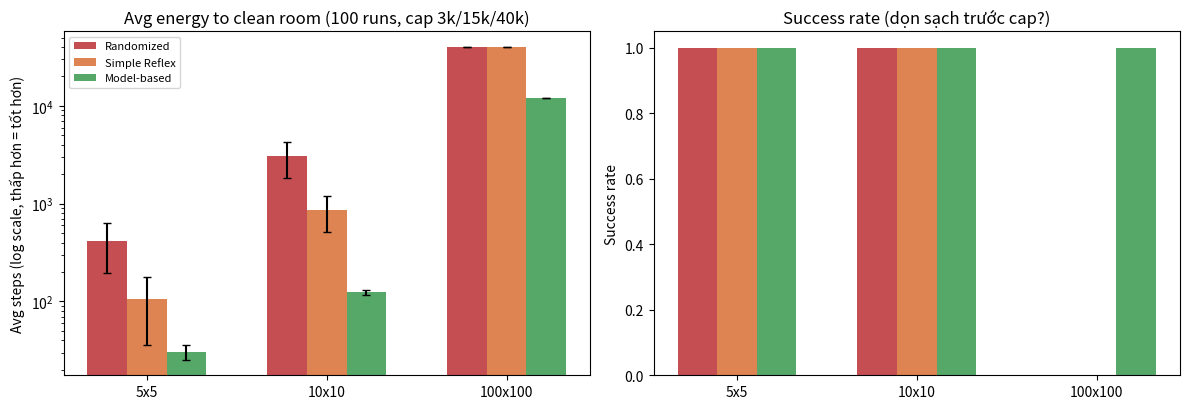

The matplotlib source for this figure:
# change directory to Google Drive for Google Colab
try:
    from google.colab import drive
    import os
    drive.mount('/content/drive')
    os.chdir('/content/drive/My Drive/Colab Notebooks/')
    print("Your working directory is now Google Drive: My Drive > Colab Notebooks")
except ImportError:
    pass


# Google Colab or if you are missing a package: Uncomment the %pip command below, run this block, and restart the session.
# %pip install -q "numpy>=1.26,<3" "matplotlib>=3.5"


import numpy as np
import random as pyrandom
import time

actions = ["north", "east", "west", "south", "suck"]

def simple_randomized_agent(bumpers, dirty):
    """Baseline: bỏ qua sensor, chọn uniform trong 5 actions."""
    return pyrandom.choice(actions)


# define percepts (current location is NW corner and it is dirty)
bumpers = {"north" : True, "east" : False, "south" : False, "west" : True}
dirty = True

# call agent program function with percepts and it returns an action
pyrandom.seed(0)
simple_randomized_agent(bumpers, dirty)


def simple_environment(agent_function, max_steps, verbose = True):
    num_cleaned = 0
    for i in range(max_steps):
        dirty = True
        bumpers = {"north" : False, "south" : False, "west" : False, "east" : False}
        action = agent_function(bumpers, dirty)
        if (verbose): print("step", i , "- action:", action)
        if (action == "suck"):
            num_cleaned = num_cleaned + 1
    return num_cleaned


pyrandom.seed(1)
simple_environment(simple_randomized_agent, max_steps = 20)


def vacuum_environment(agent_function, n=5, p=0.2, max_steps=10000, verbose=False, seed=None, dirt_noise=0.0):
    """Môi trường đúng PEAS. Trả về (steps, success, remaining)."""
    rng = np.random.default_rng(seed)
    room = (rng.random((n, n)) < p)  # True = dirty
    dirty_count = int(np.sum(room))
    r = int(rng.integers(0, n)); c = int(rng.integers(0, n))
    # reset memory của agent giữa các run (quan trọng cho model-based)
    if hasattr(agent_function, "reset"):
        try:
            agent_function.reset(n)
        except TypeError:
            agent_function.reset()
    steps = 0
    while steps < max_steps and dirty_count > 0:
        true_dirty = bool(room[r, c])
        # nhiễu sensor (Task Advanced); mặc định 0.0 = sensor hoàn hảo
        if dirt_noise > 0 and rng.random() < dirt_noise:
            dirty = not true_dirty
        else:
            dirty = true_dirty
        bumpers = {"north": r == 0, "south": r == n - 1, "west": c == 0, "east": c == n - 1}
        action = agent_function(bumpers, dirty)
        steps += 1
        if verbose and steps <= 30:
            print(f"step {steps}: pos=({r},{c}) dirty={dirty} bumpers={bumpers} -> {action}")
        if action == "suck":
            if room[r, c]:
                room[r, c] = False
                dirty_count -= 1
        elif action == "north":
            if r > 0: r -= 1
        elif action == "south":
            if r < n - 1: r += 1
        elif action == "west":
            if c > 0: c -= 1
        elif action == "east":
            if c < n - 1: c += 1
        # action lạ -> bỏ qua nhưng vẫn tốn energy (đã steps+=1)
    return steps, (dirty_count == 0), dirty_count

def display_room(n=5, p=0.2, seed=0):
    """In phòng mẫu để debug trực quan (. = sạch, * = bẩn)."""
    rng = np.random.default_rng(seed)
    room = (rng.random((n, n)) < p)
    for row in room:
        print("".join("*" if x else "." for x in row))
    print(f"dirty={int(np.sum(room))}/{n*n}")

display_room(5, 0.2, seed=0)


pyrandom.seed(0)
steps, ok, rem = vacuum_environment(simple_randomized_agent, n=5, p=0.2, max_steps=200, verbose=True, seed=0)
print(f"\n=> random 5x5 demo: steps={steps} success={ok} remaining={rem}")
assert steps > 0 and isinstance(ok, bool)


def simple_reflex_agent(bumpers, dirty):
    """Simple reflex: bẩn thì hút, sạch thì đi tránh tường."""
    if dirty:
        return "suck"
    valid = []
    if not bumpers["north"]: valid.append("north")
    if not bumpers["east"]: valid.append("east")
    if not bumpers["south"]: valid.append("south")
    if not bumpers["west"]: valid.append("west")
    return pyrandom.choice(valid) if valid else "suck"

# sanity check: ở góc NW sạch -> chỉ được đi east/south
print(simple_reflex_agent({"north": True, "east": False, "south": False, "west": True}, False))
print(simple_reflex_agent({"north": True, "east": False, "south": False, "west": True}, True))


pyrandom.seed(0)
for demo_seed in [0, 1]:
    s, ok, rem = vacuum_environment(simple_reflex_agent, n=5, p=0.2, max_steps=2000, seed=demo_seed)
    print(f"reflex 5x5 seed={demo_seed}: steps={s} success={ok}")


# State mô tả ngắn gọn (thay ô mô tả Task 3):
# state = {r, c, dir, n}; phase ẩn: r is None <=> FIND_CORNER, else SWEEP.
# Xem markdown phía trên để giải thích đầy đủ + code agent ở ô tiếp theo.


def model_based_reflex_agent(bumpers, dirty):
    """Model-based: localize về (0,0) rồi snake toàn phòng."""
    n = model_based_reflex_agent.n
    # 1. phản xạ hút
    if dirty:
        return "suck"
    # 2. chưa biết vị trí -> về góc NW
    if model_based_reflex_agent.r is None:
        if bumpers["north"] and bumpers["west"]:
            model_based_reflex_agent.r, model_based_reflex_agent.c = 0, 0
            model_based_reflex_agent.dir = "east"
            return "east"
        if not bumpers["north"]:
            return "north"
        if not bumpers["west"]:
            return "west"
        return "east"
    # 3. quét snake
    r, c, d = model_based_reflex_agent.r, model_based_reflex_agent.c, model_based_reflex_agent.dir
    if d == "east":
        if c < n - 1:
            model_based_reflex_agent.c = c + 1
            return "east"
        else:
            if r < n - 1:
                model_based_reflex_agent.r = r + 1
                model_based_reflex_agent.dir = "west"
                return "south"
            else:  # hết 1 lượt mà vẫn bẩn (nhiễu) -> quét lại
                model_based_reflex_agent.r = None
                return "north"
    else:  # west
        if c > 0:
            model_based_reflex_agent.c = c - 1
            return "west"
        else:
            if r < n - 1:
                model_based_reflex_agent.r = r + 1
                model_based_reflex_agent.dir = "east"
                return "south"
            else:
                model_based_reflex_agent.r = None
                return "north"

def _model_reset(n=None):
    model_based_reflex_agent.r = None
    model_based_reflex_agent.c = None
    model_based_reflex_agent.dir = "east"
    model_based_reflex_agent.n = n
model_based_reflex_agent.reset = _model_reset
model_based_reflex_agent.r, model_based_reflex_agent.c = None, None
model_based_reflex_agent.dir, model_based_reflex_agent.n = "east", 5
print("model agent loaded; state:", model_based_reflex_agent.r, model_based_reflex_agent.dir)


pyrandom.seed(0)
s, ok, rem = vacuum_environment(model_based_reflex_agent, n=5, p=0.2, max_steps=1000, verbose=True, seed=1)
print(f"\n=> model 5x5 seed=1: steps={s} success={ok} remaining={rem}")
# kỳ vọng ~30 steps cho 5x5 (25 moves + ~5 sucks + vài bước về góc)


import time
sizes = [(5, 3000), (10, 15000), (100, 40000)]
agents = [("Randomized", simple_randomized_agent), ("Simple Reflex", simple_reflex_agent), ("Model-based", model_based_reflex_agent)]
results = {}  # (size, agent) -> (avg, std, success_rate, steps_list)
for n, cap in sizes:
    print(f"Running {n}x{n} (cap={cap}) ...")
    for name, fn in agents:
        t0 = time.time()
        steps_list, succ = [], 0
        for seed in range(100):
            pyrandom.seed(seed)
            s, ok, _ = vacuum_environment(fn, n=n, p=0.2, max_steps=cap, seed=seed)
            steps_list.append(s)
            succ += ok
        arr = np.array(steps_list)
        results[(n, name)] = (float(np.mean(arr)), float(np.std(arr)), succ/100, steps_list)
        print(f"  {name:14s} avg={np.mean(arr):8.1f} std={np.std(arr):7.1f} min={np.min(arr):5d} max={np.max(arr):5d} success={succ}/100 ({time.time()-t0:.1f}s)")
print("DONE Task4")


# Task 4 - graphs: avg steps (log) + success rate
import matplotlib.pyplot as plt
labels = ["5x5", "10x10", "100x100"]
agents_order = ["Randomized", "Simple Reflex", "Model-based"]
colors = ["#c44e52", "#dd8452", "#55a868"]
avgs = [[results[(n, a)][0] for n in [5, 10, 100]] for a in agents_order]
stds = [[results[(n, a)][1] for n in [5, 10, 100]] for a in agents_order]
succ = [[results[(n, a)][2] for n in [5, 10, 100]] for a in agents_order]
fig, ax = plt.subplots(1, 2, figsize=(12, 4.2))
x = np.arange(len(labels))
w = 0.22
for i, a in enumerate(agents_order):
    ax[0].bar(x + (i-1)*w, avgs[i], w, yerr=stds[i], capsize=3, label=a, color=colors[i])
ax[0].set_xticks(x); ax[0].set_xticklabels(labels)
ax[0].set_yscale("log")
ax[0].set_ylabel("Avg steps (log scale, thấp hơn = tốt hơn)")
ax[0].set_title("Avg energy to clean room (100 runs, cap 3k/15k/40k)")
ax[0].legend(fontsize=8)
for i, a in enumerate(agents_order):
    ax[1].bar(x + (i-1)*w, succ[i], w, label=a, color=colors[i])
ax[1].set_xticks(x); ax[1].set_xticklabels(labels)
ax[1].set_ylim(0, 1.05); ax[1].set_ylabel("Success rate")
ax[1].set_title("Success rate (dọn sạch trước cap?)")
plt.tight_layout()
plt.show()
print("Nhận xét nhanh: model-based thắng áp đảo và scale tuyến tính O(n^2); random/reflex bùng nổ ở 100x100 (0% success). Chi tiết xem markdown dưới.")


robust = {
    "rect_unknown_n": "random/reflex: OK chậm; model: cần tự đo n (đi N-S/E-W đếm steps)",
    "irregular/hallway": "snake gãy; cần DFS tới ô chưa thăm gần nhất",
    "obstacles": "belief lệch khi đâm obstacle; cần graph + dùng bumper thực để sync",
    "dirt_noise_10%": "model single-pass sót ~1.8 ô/10x10; fix = quét 2 lượt (xem Advanced)",
    "bumper_noise_10%": "model lệch belief vĩnh viễn; fix = relocalize định kỳ về góc",
}
for k, v in robust.items():
    print(f"- {k}: {v}")


def make_single_pass_agent():
    st = {"r": None, "c": None, "dir": "east", "n": None, "done": False}
    def reset(n=None): st.update(r=None, c=None, dir="east", n=n, done=False)
    def fn(bumpers, dirty):
        n = st["n"]
        if st["done"]: return "suck"
        if dirty: return "suck"
        if st["r"] is None:
            if bumpers["north"] and bumpers["west"]:
                st["r"], st["c"], st["dir"] = 0, 0, "east"; return "east"
            if not bumpers["north"]: return "north"
            if not bumpers["west"]: return "west"
            return "east"
        r, c, d = st["r"], st["c"], st["dir"]
        if r == n-1 and ((d == "east" and c == n-1) or (d == "west" and c == 0)):
            st["done"] = True; return "suck"
        if d == "east":
            if c < n-1: st["c"] = c+1; return "east"
            else: st["r"] = r+1; st["dir"] = "west"; return "south"
        else:
            if c > 0: st["c"] = c-1; return "west"
            else: st["r"] = r+1; st["dir"] = "east"; return "south"
    fn.reset = reset; return fn

def make_double_pass_agent():
    st = {"r": None, "c": None, "dir": "east", "n": None, "sweeps": 0}
    def reset(n=None): st.update(r=None, c=None, dir="east", n=n, sweeps=0)
    def fn(bumpers, dirty):
        n = st["n"]
        if dirty: return "suck"
        if st["r"] is None:
            if bumpers["north"] and bumpers["west"]:
                st["r"], st["c"], st["dir"] = 0, 0, "east"; return "east"
            if not bumpers["north"]: return "north"
            if not bumpers["west"]: return "west"
            return "east"
        r, c, d = st["r"], st["c"], st["dir"]
        if r == n-1 and ((d == "east" and c == n-1) or (d == "west" and c == 0)):
            st["sweeps"] += 1
            if st["sweeps"] >= 2: return "suck"
            st["r"] = None; st["c"] = None; return "north"
        if d == "east":
            if c < n-1: st["c"] = c+1; return "east"
            else: st["r"] = r+1; st["dir"] = "west"; return "south"
        else:
            if c > 0: st["c"] = c-1; return "west"
            else: st["r"] = r+1; st["dir"] = "east"; return "south"
    fn.reset = reset; return fn

# 1) So 3 agents dưới nhiễu 10% với budget lớn (5000) để thấy tradeoff steps vs remaining
print("=== 10x10, noise=10%, cap=5000, 30 runs ===")
for name, fn in [("Random", simple_randomized_agent), ("SimpleReflex", simple_reflex_agent), ("Model-based", model_based_reflex_agent)]:
    ss, rems = [], []
    for seed in range(30):
        pyrandom.seed(seed)
        s, ok, rem = vacuum_environment(fn, n=10, p=0.2, max_steps=5000, seed=seed, dirt_noise=0.1)
        ss.append(s); rems.append(rem)
    print(f"{name:12s} avg_steps={np.mean(ss):6.0f} avg_remaining={np.mean(rems):4.2f} success={sum(1 for r in rems if r==0)}/30")

# 2) Single (150 steps) vs Double (300 steps): minh họa miss do false-negative
print("\n=== Single(150) vs Double(300), 10x10, 100 runs ===")
for noise in [0.0, 0.1]:
    for label, fn, budget in [("single", make_single_pass_agent(), 150), ("double", make_double_pass_agent(), 300)]:
        rems = []
        for seed in range(100):
            pyrandom.seed(seed)
            _, _, rem = vacuum_environment(fn, n=10, p=0.2, max_steps=budget, seed=seed, dirt_noise=noise)
            rems.append(rem)
        print(f"noise={noise:.1f} {label:6s} avg_remaining={np.mean(rems):.2f} success={sum(1 for r in rems if r==0)}/100")
print("\n=> KL: noise 0% cả 2 đều 100%; noise 10% single chỉ ~14% success (sót ~1.8 ô), double lên ~82% (sót ~0.2 ô) với ~2x energy. Tradeoff đáng giá.")


# Optional (not for credit) - skipped
print("(Optional – bỏ qua khi nộp)")
